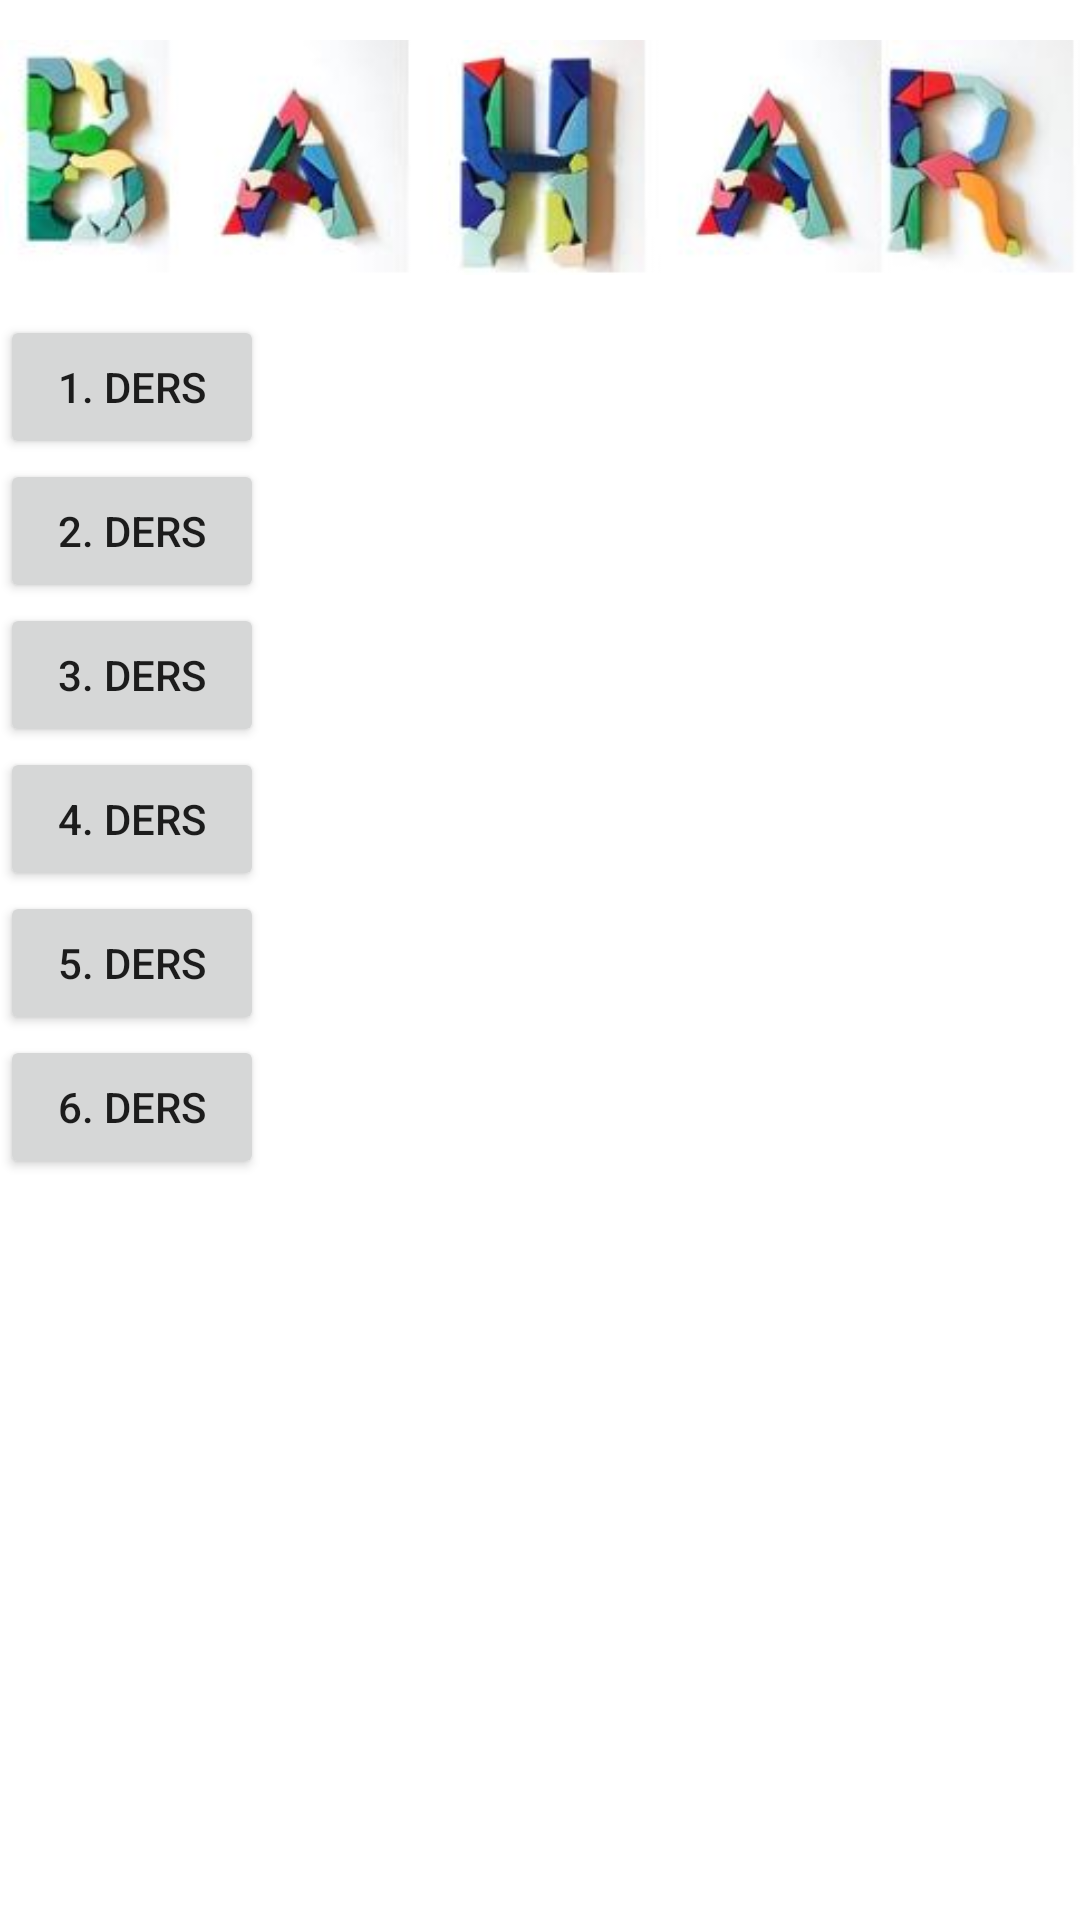

This screen was rendered from an Android layout file. Write that file and the resources it references.
<!-- AndroidManifest.xml: application theme Theme.BaharDilKursu -->
<!-- res/layout/activity_giris_layout.xml -->
<?xml version="1.0" encoding="utf-8"?>
<GridLayout
    xmlns:android="http://schemas.android.com/apk/res/android"
    xmlns:app="http://schemas.android.com/apk/res-auto"
    xmlns:tools="http://schemas.android.com/tools"
    android:layout_width="match_parent"
    android:layout_height="match_parent"
    tools:context=".girisLayout">

    <ImageView
        android:id="@+id/imageView2"
        android:layout_width="wrap_content"
        android:layout_height="wrap_content"
        app:srcCompat="@drawable/duvar"
        tools:layout_editor_absoluteX="1dp" />

    <Button
        android:id="@+id/button"
        android:layout_width="wrap_content"
        android:layout_height="wrap_content"
        android:layout_row="1"
        android:layout_column="0"
        android:text="1. DERS" />

    <Button
        android:id="@+id/button2"
        android:layout_width="wrap_content"
        android:layout_height="wrap_content"
        android:layout_row="2"
        android:layout_column="0"
        android:text="2. DERS" />

    <Button
        android:id="@+id/button3"
        android:layout_width="wrap_content"
        android:layout_height="wrap_content"
        android:layout_row="6"
        android:layout_column="0"
        android:text="6. DERS" />

    <Button
        android:id="@+id/button4"
        android:layout_width="wrap_content"
        android:layout_height="wrap_content"
        android:layout_row="5"
        android:layout_column="0"
        android:text="5. DERS" />

    <Button
        android:id="@+id/button5"
        android:layout_width="wrap_content"
        android:layout_height="wrap_content"
        android:layout_row="4"
        android:layout_column="0"
        android:text="4. DERS" />

    <Button
        android:id="@+id/button6"
        android:layout_width="wrap_content"
        android:layout_height="wrap_content"
        android:layout_row="3"
        android:layout_column="0"
        android:text="3. DERS" />


</GridLayout>
<!-- resources referenced by this layout -->
<resources>
  <!-- drawable duvar: jpg bitmap (drawable, 17881 bytes) -->
  <style name="Theme.BaharDilKursu" parent="Theme.MaterialComponents.DayNight.DarkActionBar">
          
          <item name="colorPrimary">@color/purple_500</item>
          <item name="colorPrimaryVariant">@color/purple_700</item>
          <item name="colorOnPrimary">@color/white</item>
          
          <item name="colorSecondary">@color/teal_200</item>
          <item name="colorSecondaryVariant">@color/teal_700</item>
          <item name="colorOnSecondary">@color/black</item>
          
          <item name="android:statusBarColor">?attr/colorPrimaryVariant</item>
          
      </style>
  <!-- not gathered from this repository: default colours our renderer supplied (Android Studio template values) -->
  <color name="purple_500">#FF6200EE</color>
  <color name="purple_700">#FF3700B3</color>
  <color name="teal_200">#FF03DAC5</color>
  <color name="teal_700">#FF018786</color>
  <color name="black">#FF000000</color>
  <color name="white">#FFFFFFFF</color>
</resources>
